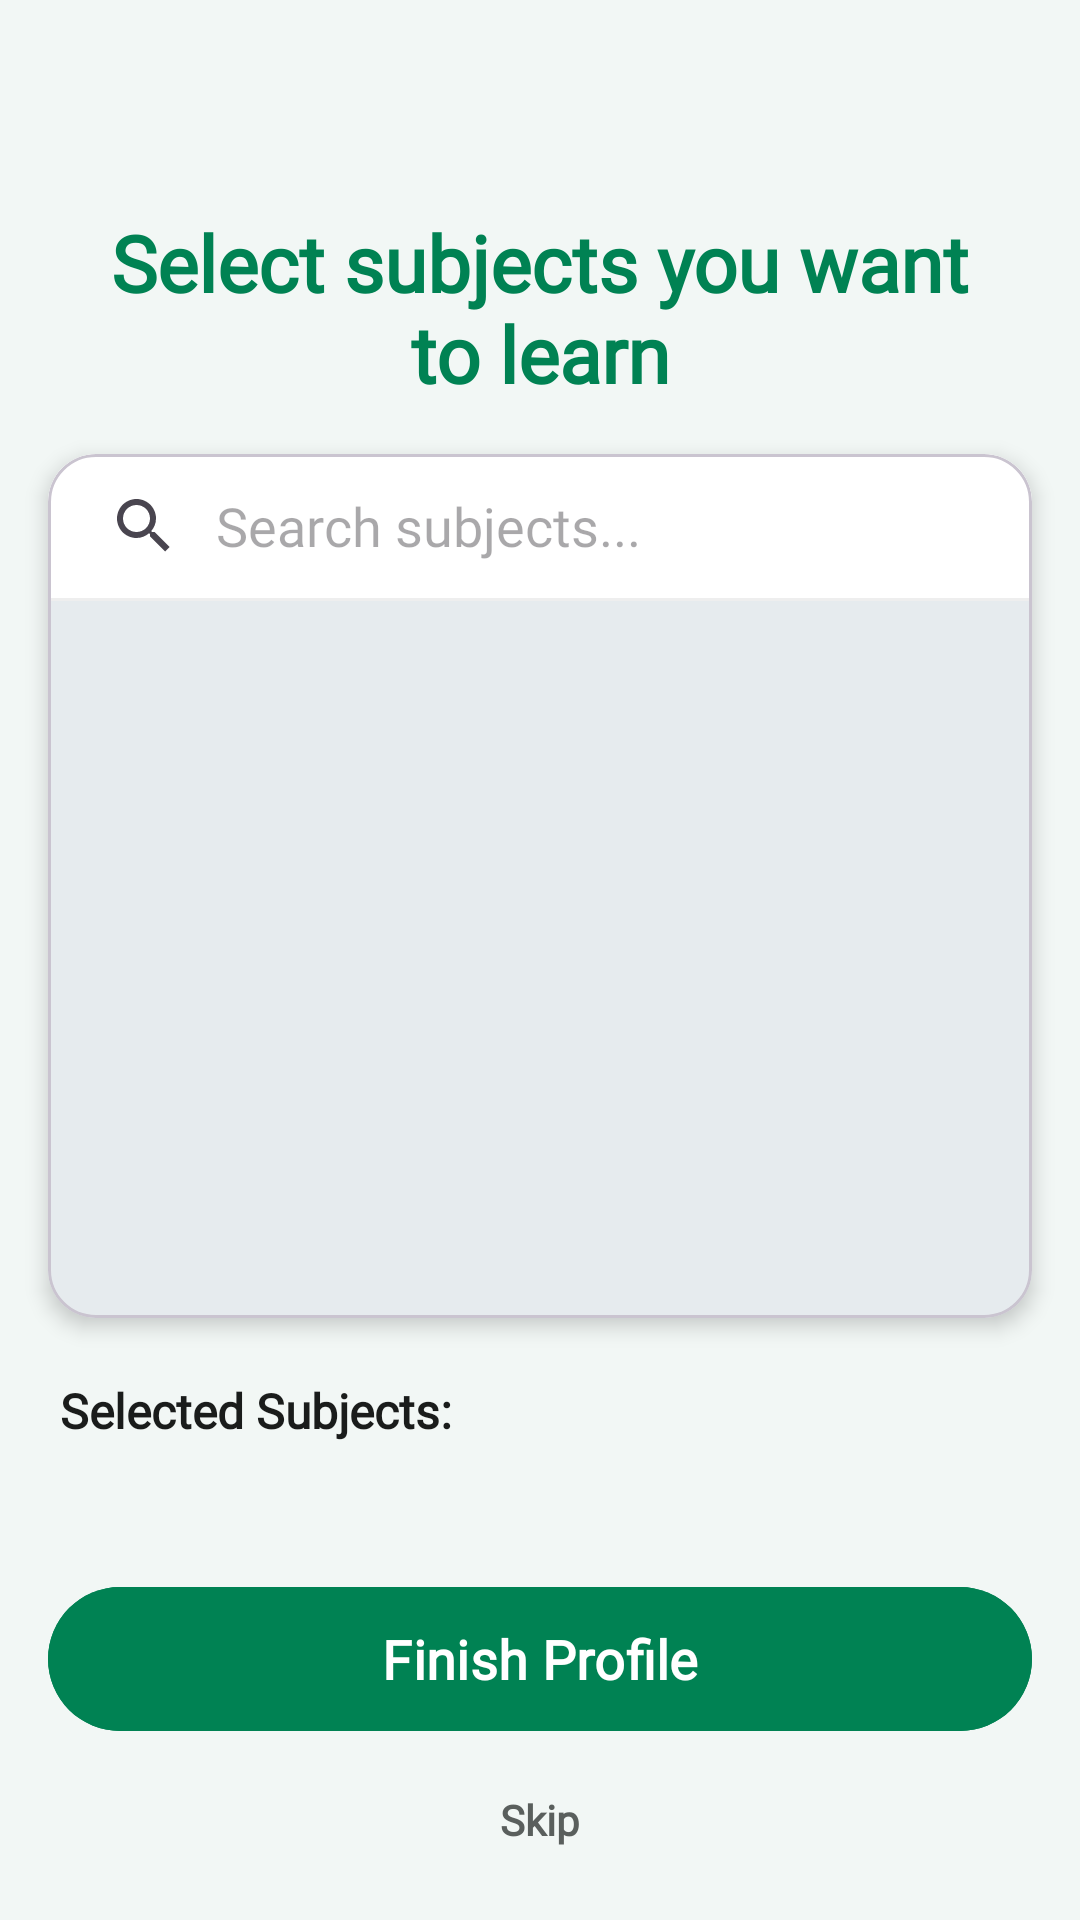

Layout XML and referenced resources for this Android screen:
<!-- AndroidManifest.xml: application theme Theme.GapFix -->
<!-- res/layout/activity_student_preferences.xml -->
<?xml version="1.0" encoding="utf-8"?>
<androidx.constraintlayout.widget.ConstraintLayout xmlns:android="http://schemas.android.com/apk/res/android"
    xmlns:app="http://schemas.android.com/apk/res-auto"
    xmlns:tools="http://schemas.android.com/tools"
    android:id="@+id/main"
    android:layout_width="match_parent"
    android:layout_height="match_parent"
    android:background="@color/gapfix_bg"
    tools:context=".StudentPreferences">

    <FrameLayout
        android:id="@+id/backFr"
        android:layout_width="wrap_content"
        android:layout_height="wrap_content"
        android:layout_marginStart="16dp"
        android:layout_marginTop="16dp"
        app:layout_constraintStart_toStartOf="parent"
        app:layout_constraintTop_toTopOf="parent" />

    <TextView
        android:id="@+id/textView11"
        android:layout_width="0dp"
        android:layout_height="wrap_content"
        android:layout_marginTop="70dp"
        android:layout_marginHorizontal="24dp"
        android:text="@string/select_subjects_you_want_to_learn"
        android:textAlignment="center"
        android:textColor="@color/gapfix_green"
        android:textSize="26sp"
        android:textStyle="bold"
        android:fontFamily="@font/ping"
        app:layout_constraintEnd_toEndOf="parent"
        app:layout_constraintStart_toStartOf="parent"
        app:layout_constraintTop_toTopOf="parent" />

    <com.google.android.material.card.MaterialCardView
        android:id="@+id/searchCard"
        android:layout_width="0dp"
        android:layout_height="0dp"
        android:layout_margin="16dp"
        app:cardCornerRadius="16dp"
        app:cardElevation="4dp"
        app:layout_constraintHeight_percent="0.45"
        app:layout_constraintEnd_toEndOf="parent"
        app:layout_constraintStart_toStartOf="parent"
        app:layout_constraintTop_toBottomOf="@id/textView11">

        <LinearLayout
            android:layout_width="match_parent"
            android:layout_height="match_parent"
            android:orientation="vertical">

            <androidx.appcompat.widget.SearchView
                android:id="@+id/searchView"
                android:layout_width="match_parent"
                android:layout_height="wrap_content"
                android:background="@color/white"
                app:iconifiedByDefault="false"
                app:queryBackground="@android:color/transparent"
                app:queryHint="Search subjects..." />

            <View
                android:layout_width="match_parent"
                android:layout_height="1dp"
                android:background="@color/color_border" />

            <ListView
                android:id="@+id/listSuggestions"
                android:layout_width="match_parent"
                android:layout_height="match_parent"
                android:divider="@color/color_border"
                android:dividerHeight="0.5dp"
                android:scrollbars="vertical" />
        </LinearLayout>
    </com.google.android.material.card.MaterialCardView>

    <TextView
        android:id="@+id/labelSelected"
        android:layout_width="0dp"
        android:layout_height="wrap_content"
        android:layout_marginStart="20dp"
        android:layout_marginTop="20dp"
        android:text="@string/selected_subjects"
        android:textColor="@color/gapfix_text_dark"
        android:textSize="16sp"
        android:textStyle="bold"
        android:fontFamily="@font/ping"
        app:layout_constraintStart_toStartOf="parent"
        app:layout_constraintTop_toBottomOf="@id/searchCard" />

    <androidx.core.widget.NestedScrollView
        android:id="@+id/chipScroll"
        android:layout_width="0dp"
        android:layout_height="0dp"
        android:layout_marginHorizontal="16dp"
        android:layout_marginTop="8dp"
        android:layout_marginBottom="8dp"
        android:clipToPadding="false"
        app:layout_constraintBottom_toTopOf="@+id/btnSave"
        app:layout_constraintEnd_toEndOf="parent"
        app:layout_constraintStart_toStartOf="parent"
        app:layout_constraintTop_toBottomOf="@id/labelSelected">

        <com.google.android.material.chip.ChipGroup
            android:id="@+id/chipGroupSelected"
            android:layout_width="match_parent"
            android:layout_height="wrap_content"
            app:chipSpacingHorizontal="8dp"
            app:chipSpacingVertical="4dp" />
    </androidx.core.widget.NestedScrollView>

    <com.google.android.material.button.MaterialButton
        android:id="@+id/btnSave"
        android:layout_width="match_parent"
        android:layout_height="56dp"
        android:layout_marginHorizontal="16dp"
        android:layout_marginBottom="8dp"
        android:backgroundTint="@color/gapfix_green"
        android:text="@string/ext_finish_profile"
        android:textAllCaps="false"
        android:textColor="@android:color/white"
        android:textSize="18sp"
        android:textStyle="bold"
        app:cornerRadius="28dp"
        app:layout_constraintBottom_toTopOf="@id/tvSkip" />

    <TextView
        android:id="@+id/tvSkip"
        android:layout_width="match_parent"
        android:layout_height="wrap_content"
        android:layout_marginBottom="16dp"
        android:padding="8dp"
        android:text="@string/ext_skip"
        android:textAlignment="center"
        android:textColor="@color/gapfix_text_secondary"
        android:textSize="14sp"
        android:textStyle="bold"
        android:clickable="true"
        android:focusable="true"
        android:background="?attr/selectableItemBackground"
        app:layout_constraintBottom_toBottomOf="parent" />

</androidx.constraintlayout.widget.ConstraintLayout>
<!-- resources referenced by this layout -->
<resources>
  <color name="color_border">#EEEEEE</color>
  <color name="gapfix_bg">#F2F7F5</color>
  <color name="gapfix_green">#008253</color>
  <color name="gapfix_text_dark">#1A1C1B</color>
  <color name="gapfix_text_secondary">#5A5F5D</color>
  <color name="white">#FFFFFF</color>
  <string name="ext_finish_profile">Finish Profile</string>
  <string name="ext_skip">Skip</string>
  <string name="select_subjects_you_want_to_learn">Select subjects you want to learn</string>
  <string name="selected_subjects">Selected Subjects:</string>
  <style name="Theme.GapFix" parent="Base.Theme.GapFix" />
  <style name="Base.Theme.GapFix" parent="Theme.Material3.DayNight.NoActionBar">
          <item name="fontFamily">@font/ping</item>
  
          <item name="colorPrimary">@color/gapfix_green</item>
          <item name="colorOnPrimary">@color/white</item>
          <item name="colorPrimaryContainer">@color/color_icon_bg_green</item>
          <item name="colorOnPrimaryContainer">@color/gapfix_green</item>
  
          <item name="colorSecondary">@color/color_success</item>
          <item name="colorOnSecondary">@color/white</item>
          <item name="colorSecondaryContainer">@color/color_icon_bg_green</item>
          <item name="colorOnSecondaryContainer">@color/gapfix_green</item>
  
          <item name="colorTertiary">@color/color_info</item>
  
          <item name="colorSurfaceVariant">@color/gapfix_green_background</item>
          <item name="colorOnSurfaceVariant">@color/gapfix_text_dark</item>
  
          <item name="android:statusBarColor">@color/gapfix_bg</item>
      </style>
  <color name="color_icon_bg_green">#E8F5E9</color>
  <color name="color_success">#059669</color>
  <color name="color_info">#2563EB</color>
  <color name="gapfix_green_background">#EDF2F0</color>
</resources>
